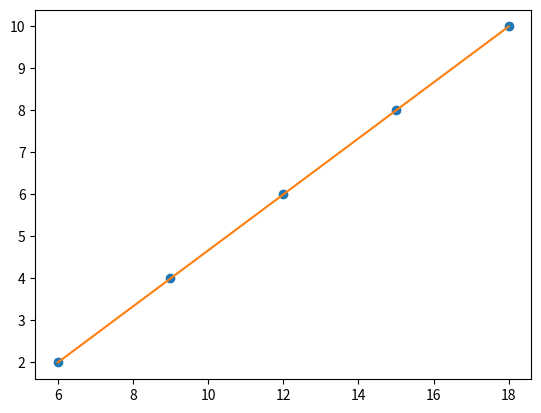

Python code for this plot:
#!/usr/bin/env python
# coding: utf-8

# # Least Square Fit Method:

# In[2]:


import matplotlib.pyplot as plt
F=[2,4,6,8,10]
a=[6,9,12,15,18]
[sumx,sumy,sumxy,sumxx]=[0,0,0,0]
for i in range(0,len(F)):
    sumx+=a[i]
    sumy+=F[i]
    sumxy+=F[i]*a[i]
    sumxx+=a[i]*a[i]
B=(len(F)*sumxy-sumx*sumy)/(len(F)*sumxx-sumx**2)
A=(sumy-B*sumx)/len(F)
print(A,B)
Fnew=[]
for i in range(0,len(F)):
    Fnew.append(A+a[i]*B)
plt.plot(a,F,'o')
plt.plot(a,Fnew)


# In[ ]:





# In[ ]:


S=[2,4,6,8,10]
t=[6,9,12,15,18]
n=len(S)
sumX = 0
sumY = 0
sumXY = 0
sumX2 = 0
for i in range(0,n):
    sumX=sumX+t[i]
    sumY=sumY+S[i]
    sumXY=sumXY+S[i]*t[i]
    sumX2=sumX2+t[i]*t[i]
m=(n*sumXY-sumX*sumY)/(n*sumX2-sumX**2)
f=(sumY-m*sumX)/n
print("For the given data, the values of parameters m and f in equation F=ma+f on which SSE is minimum are: \n m=", m, "\n f=", f)
print("Therefore, the least square fit is:\n F=",m,"a", "{:+}".format(f))

